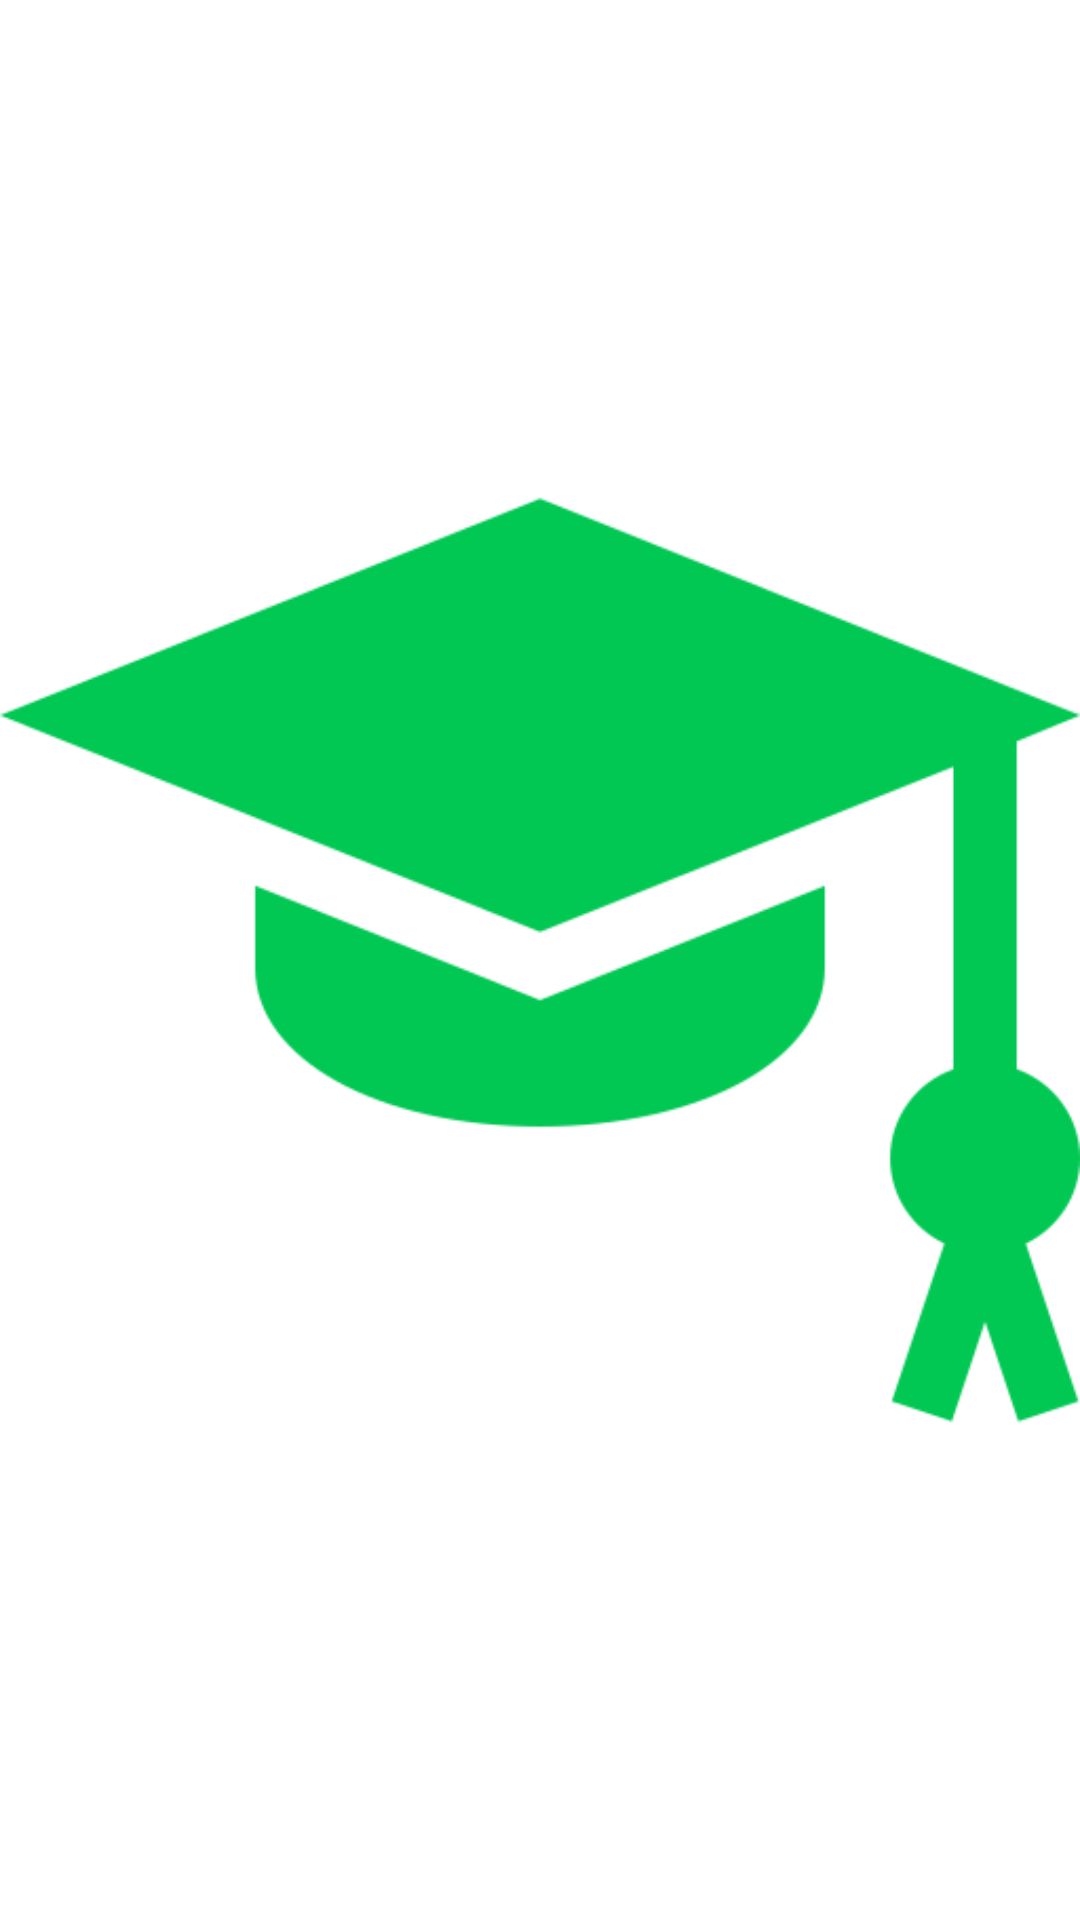

Reconstruct the res/layout file that produces this screen, plus the resources it refers to.
<!-- AndroidManifest.xml: application theme Theme.Attendance_App_EzilineTest -->
<!-- res/layout/activity_empty.xml -->
<?xml version="1.0" encoding="utf-8"?>
<LinearLayout xmlns:android="http://schemas.android.com/apk/res/android"
    xmlns:tools="http://schemas.android.com/tools"
    android:layout_width="match_parent"
    android:layout_height="match_parent"
    tools:context=".EmptyActivity">

    <ImageView
        android:layout_width="match_parent"
        android:layout_height="match_parent"
        android:src="@drawable/app_logo"
        android:layout_gravity="center" />

</LinearLayout>
<!-- resources referenced by this layout -->
<resources>
  <!-- drawable app_logo: png bitmap (drawable, 21284 bytes) -->
  <style name="Theme.Attendance_App_EzilineTest" parent="Theme.MaterialComponents.Light.NoActionBar">
          
          <item name="colorPrimary">#00c853</item>
          <item name="colorPrimaryVariant">#a8ff78</item>
          <item name="colorOnPrimary">@color/white</item>
          
          <item name="colorSecondary">@color/teal_200</item>
          <item name="colorSecondaryVariant">@color/teal_700</item>
          <item name="colorOnSecondary">@color/black</item>
          
          
          
  
          <item name="android:statusBarColor">@color/light_green</item>
  
      </style>
  <color name="white">#FFFFFFFF</color>
  <color name="teal_200">#FF03DAC5</color>
  <color name="teal_700">#FF018786</color>
  <color name="black">#FF000000</color>
  <color name="light_green">#00c853</color>
</resources>
